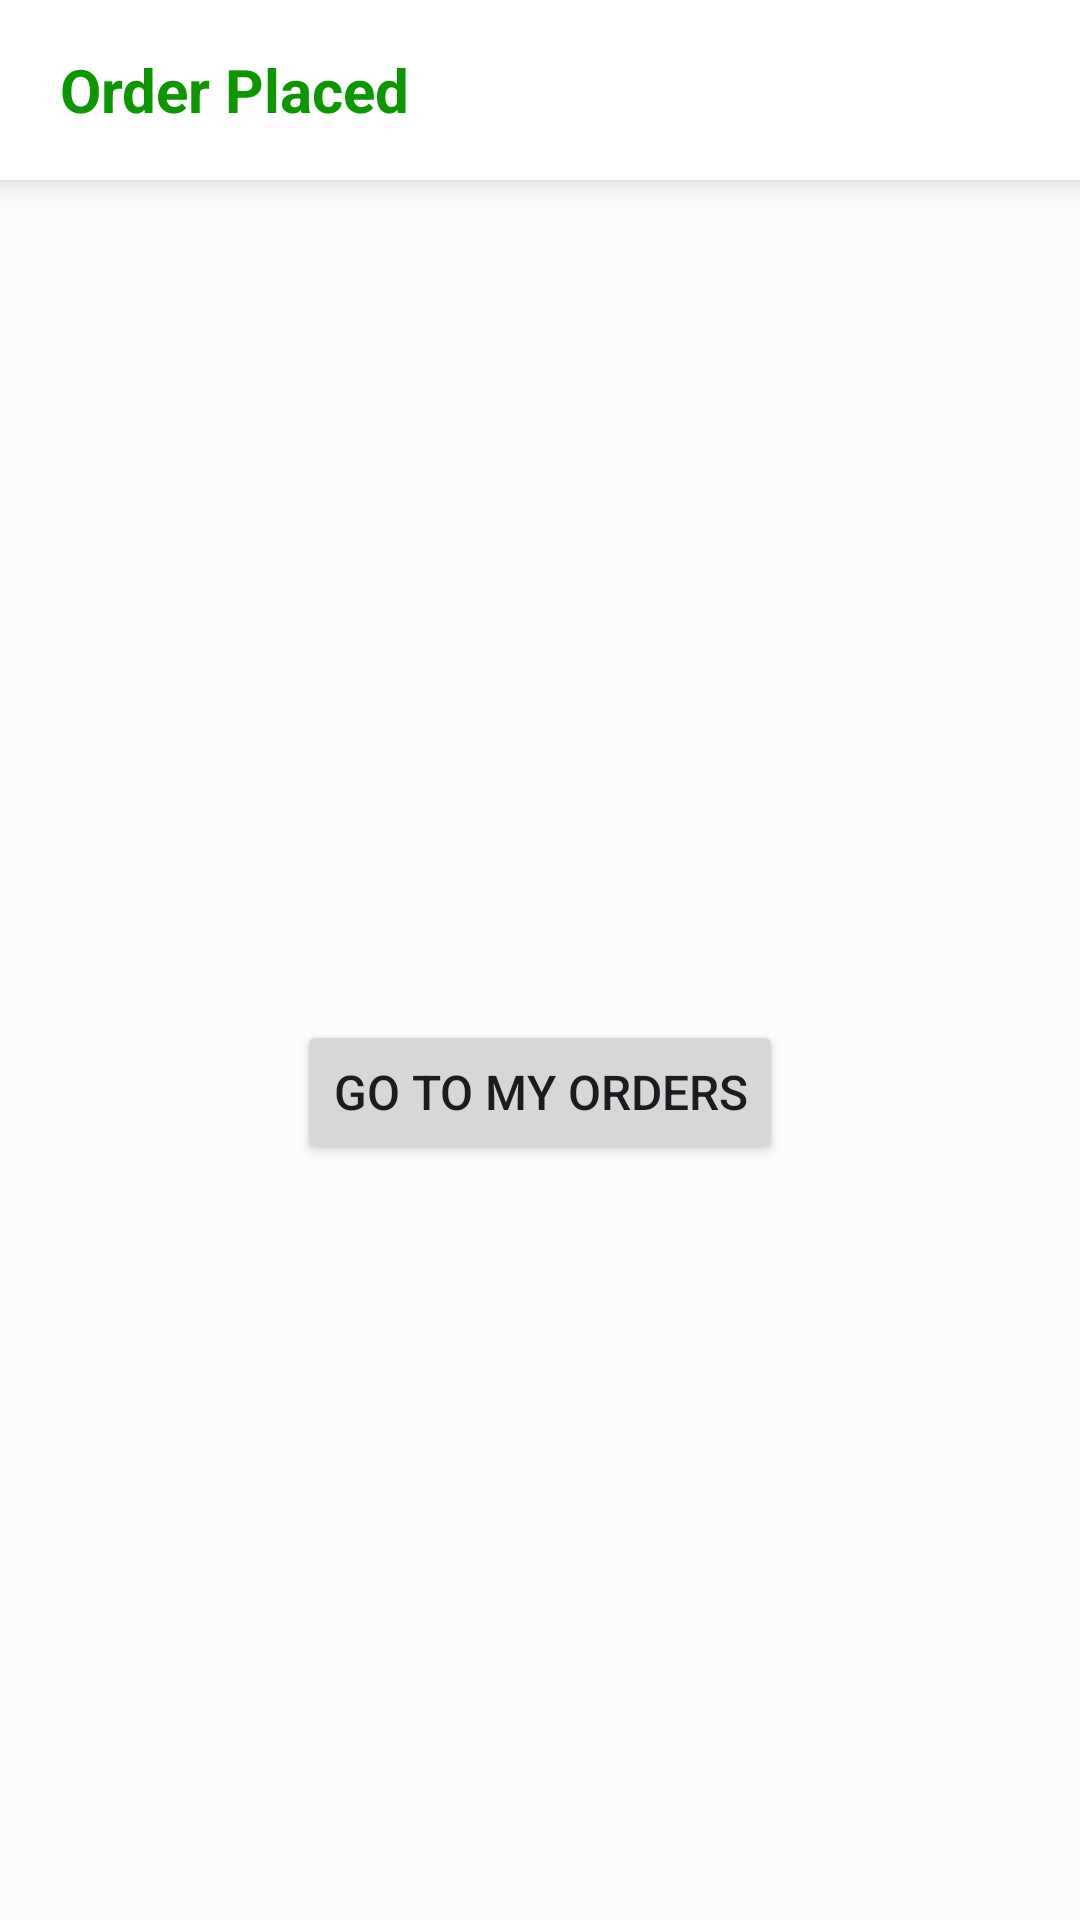

Write the Android layout XML for this screen, with the resource values it uses.
<!-- AndroidManifest.xml: application theme AppTheme -->
<!-- res/layout/activity_order_success_fully_placed.xml -->
<?xml version="1.0" encoding="utf-8"?>
<RelativeLayout xmlns:android="http://schemas.android.com/apk/res/android"
    xmlns:app="http://schemas.android.com/apk/res-auto"
    xmlns:tools="http://schemas.android.com/tools"
    android:id="@+id/main"
    android:layout_width="match_parent"
    android:layout_height="match_parent"
    tools:context=".OrderSuccessFullyPlacedActivity">
    <RelativeLayout
        android:id="@+id/topBar"
        android:layout_width="match_parent"
        android:layout_height="60dp"
        android:elevation="6dp"
        android:background="@color/white"
        android:paddingTop="10dp"
        android:paddingBottom="10dp"
        >
        <TextView
            android:layout_width="wrap_content"
            android:layout_height="wrap_content"

            android:layout_centerVertical="true"
            android:textSize="20sp"
            android:textStyle="bold"
            android:textColor="@color/green"
            android:text="Order Placed"
            android:layout_marginLeft="20dp"/>
    </RelativeLayout>
    <ImageView
        android:id="@+id/orderSuccessIV"
        android:layout_width="match_parent"
        android:layout_height="wrap_content"
        android:src="@drawable/order_successfull"
        android:layout_centerVertical="true"/>
    <Button
        android:id="@+id/gotoMyOrders"
        android:layout_width="wrap_content"
        android:layout_height="wrap_content"
        android:text="Go To My Orders"
        android:layout_below="@id/orderSuccessIV"
        android:layout_centerHorizontal="true"
        android:layout_marginTop="20dp"
        android:textSize="16sp"/>
</RelativeLayout>
<!-- resources referenced by this layout -->
<resources>
  <color name="green">#0C9700</color>
  <color name="white">#FFFFFFFF</color>
  <style name="AppTheme" parent="Theme.Material3.Light.NoActionBar">
          <item name="colorPrimary">@color/md_theme_dark_errorContainer</item>
          <item name="colorOnPrimary">@color/md_theme_light_onPrimary</item>
          <item name="colorPrimaryContainer">@color/md_theme_light_primaryContainer</item>
          <item name="colorOnPrimaryContainer">@color/md_theme_light_onPrimaryContainer</item>
          <item name="colorSecondary">@color/md_theme_light_secondary</item>
          <item name="colorOnSecondary">@color/md_theme_light_onSecondary</item>
          <item name="colorSecondaryContainer">@color/md_theme_light_secondaryContainer</item>
          <item name="colorOnSecondaryContainer">@color/md_theme_light_onSecondaryContainer</item>
          <item name="colorTertiary">@color/md_theme_light_tertiary</item>
          <item name="colorOnTertiary">@color/md_theme_light_onTertiary</item>
          <item name="colorTertiaryContainer">@color/md_theme_light_tertiaryContainer</item>
          <item name="colorOnTertiaryContainer">@color/md_theme_light_onTertiaryContainer</item>
          <item name="colorError">@color/md_theme_light_error</item>
          <item name="colorErrorContainer">@color/md_theme_light_errorContainer</item>
          <item name="colorOnError">@color/md_theme_light_onError</item>
          <item name="colorOnErrorContainer">@color/md_theme_light_onErrorContainer</item>
          <item name="android:colorBackground">@color/md_theme_light_background</item>
          <item name="colorOnBackground">@color/md_theme_light_onBackground</item>
          <item name="colorSurface">@color/md_theme_light_surface</item>
          <item name="colorOnSurface">@color/md_theme_light_onSurface</item>
          <item name="colorSurfaceVariant">@color/md_theme_light_surfaceVariant</item>
          <item name="colorOnSurfaceVariant">@color/md_theme_light_onSurfaceVariant</item>
          <item name="colorOutline">@color/md_theme_light_outline</item>
          <item name="colorOnSurfaceInverse">@color/md_theme_light_inverseOnSurface</item>
          <item name="colorSurfaceInverse">@color/md_theme_light_inverseSurface</item>
          <item name="colorPrimaryInverse">@color/md_theme_light_inversePrimary</item>
      </style>
  <color name="md_theme_dark_errorContainer">#00b5bc</color>
  <color name="md_theme_light_onPrimary">#FFFFFF</color>
  <color name="md_theme_light_primaryContainer">#CAE6FF</color>
  <color name="md_theme_light_onPrimaryContainer">#001E30</color>
  <color name="md_theme_light_secondary">#006492</color>
  <color name="md_theme_light_onSecondary">#FFFFFF</color>
  <color name="md_theme_light_secondaryContainer">#C9E6FF</color>
  <color name="md_theme_light_onSecondaryContainer">#001E2F</color>
  <color name="md_theme_light_tertiary">#65587B</color>
  <color name="md_theme_light_onTertiary">#FFFFFF</color>
  <color name="md_theme_light_tertiaryContainer">#EBDCFF</color>
  <color name="md_theme_light_onTertiaryContainer">#201634</color>
  <color name="md_theme_light_error">#00b5bc</color>
  <color name="md_theme_light_errorContainer">#FFDAD6</color>
  <color name="md_theme_light_onError">#FFFFFF</color>
  <color name="md_theme_light_onErrorContainer">#00b5bc</color>
  <color name="md_theme_light_background">#FCFCFF</color>
  <color name="md_theme_light_onBackground">#1A1C1E</color>
  <color name="md_theme_light_surface">#FCFCFF</color>
  <color name="md_theme_light_onSurface">#1A1C1E</color>
  <color name="md_theme_light_surfaceVariant">#DDE3EA</color>
  <color name="md_theme_light_onSurfaceVariant">#41474D</color>
  <color name="md_theme_light_outline">#72787E</color>
  <color name="md_theme_light_inverseOnSurface">#F0F0F3</color>
  <color name="md_theme_light_inverseSurface">#2E3133</color>
  <color name="md_theme_light_inversePrimary">#8DCDFF</color>
</resources>
